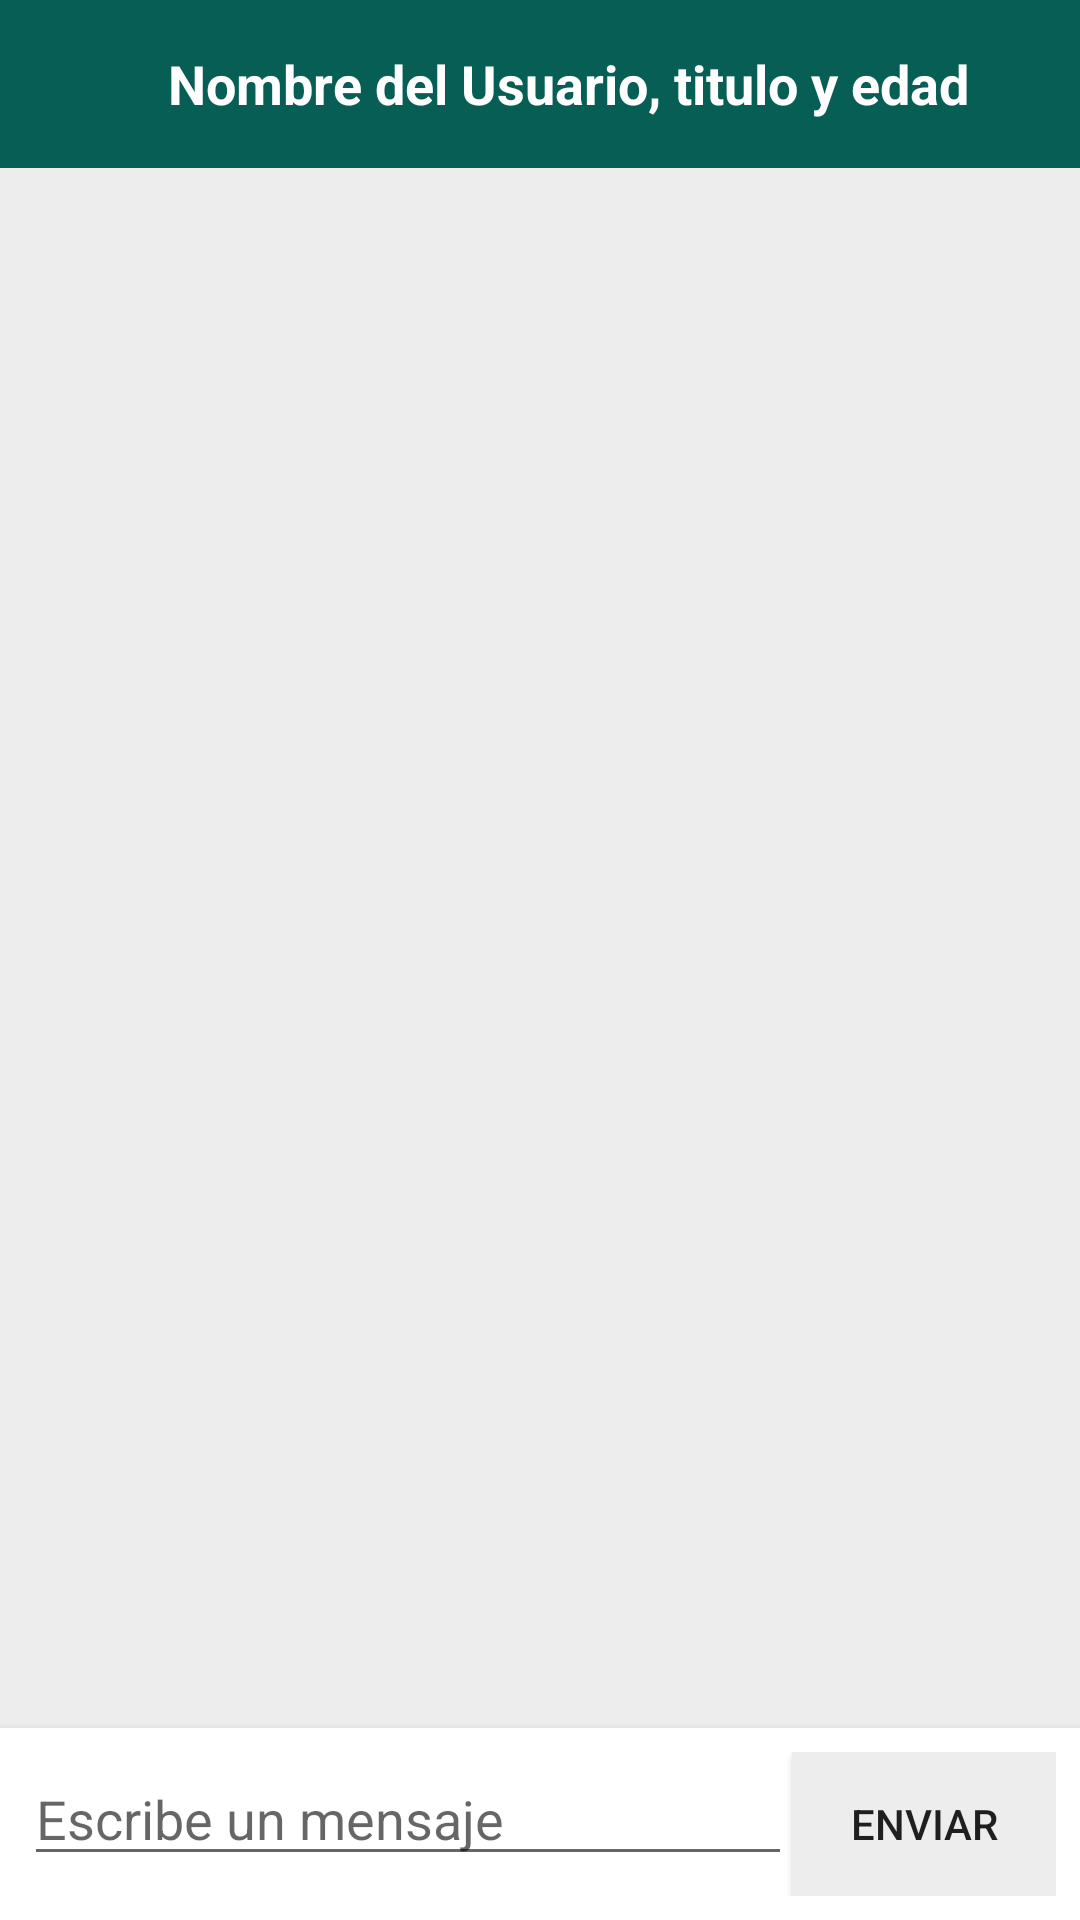

Layout XML and referenced resources for this Android screen:
<!-- AndroidManifest.xml: application theme AppTheme -->
<!-- res/layout/activity_chat_empresa.xml -->
<?xml version="1.0" encoding="utf-8"?>
<androidx.constraintlayout.widget.ConstraintLayout xmlns:android="http://schemas.android.com/apk/res/android"
             android:layout_width="match_parent"
             android:layout_height="match_parent">

    <ScrollView
        xmlns:android="http://schemas.android.com/apk/res/android"
        xmlns:app="http://schemas.android.com/apk/res-auto"
        xmlns:tools="http://schemas.android.com/tools"
        android:layout_width="match_parent"
        android:layout_height="match_parent"
        android:background="@color/dark_gray"
        tools:context=".AdminProfileActivity"/>

    <LinearLayout
        xmlns:android="http://schemas.android.com/apk/res/android"
        android:layout_width="match_parent"
        android:layout_height="match_parent"
        android:orientation="vertical"
        android:background="#EDEDED">

        
        <LinearLayout
            android:layout_width="match_parent"
            android:layout_height="56dp"
            android:orientation="horizontal"
            android:background="#075E54"
            android:gravity="center_vertical"
            android:padding="8dp">

            
            <ImageView
                android:id="@+id/profileImage"
                android:layout_width="40dp"
                android:layout_height="40dp"
                android:scaleType="centerCrop"/>

            
            <TextView
                android:id="@+id/userName"
                android:layout_width="wrap_content"
                android:layout_height="wrap_content"
                android:layout_marginStart="8dp"
                android:text="Nombre del Usuario, titulo y edad"
                android:textColor="#FFFFFF"
                android:textSize="18sp"
                android:textStyle="bold" />
        </LinearLayout>

        
        <androidx.recyclerview.widget.RecyclerView
            android:id="@+id/recyclerViewMessages"
            android:layout_width="match_parent"
            android:layout_height="0dp"
            android:layout_weight="1"
            android:padding="8dp"
            android:clipToPadding="false"
            android:scrollbars="vertical" />

        
        <LinearLayout
            android:layout_width="match_parent"
            android:layout_height="wrap_content"
            android:orientation="horizontal"
            android:padding="8dp"
            android:background="#FFFFFF"
            android:elevation="4dp">

            
            <EditText
                android:id="@+id/messageEditText"
                android:layout_width="0dp"
                android:layout_height="wrap_content"
                android:layout_weight="1"
                android:hint="Escribe un mensaje"/>

            <Button
                android:id="@+id/sendButtonEmpresa"
                android:layout_width="wrap_content"
                android:layout_height="wrap_content"
                android:text="Enviar"
                android:background="#EDEDED"/>

        </LinearLayout>
    </LinearLayout>


</androidx.constraintlayout.widget.ConstraintLayout>
<!-- resources referenced by this layout -->
<resources>
  <color name="dark_gray">#2E2E2E</color>
  <style name="AppTheme" parent="Theme.MaterialComponents.DayNight.NoActionBar">
          
          <item name="colorPrimary">@color/colorPrimary</item>
          <item name="colorPrimaryVariant">@color/colorPrimary</item>
          <item name="colorOnPrimary">@color/white</item>
  
          <item name="colorSecondary">@color/colorSecondary</item>
          <item name="colorSecondaryVariant">@color/colorSecondary</item>
          <item name="colorOnSecondary">@color/white</item>
  
          
          <item name="android:colorBackground">@color/dark_background</item>
          <item name="android:textColor">@color/white</item>
      </style>
  <color name="colorPrimary">#A5D6A7</color>
  <color name="white">#FFFFFF</color>
  <color name="colorSecondary">#F48FB1</color>
  <color name="dark_background">#121212</color>
</resources>
